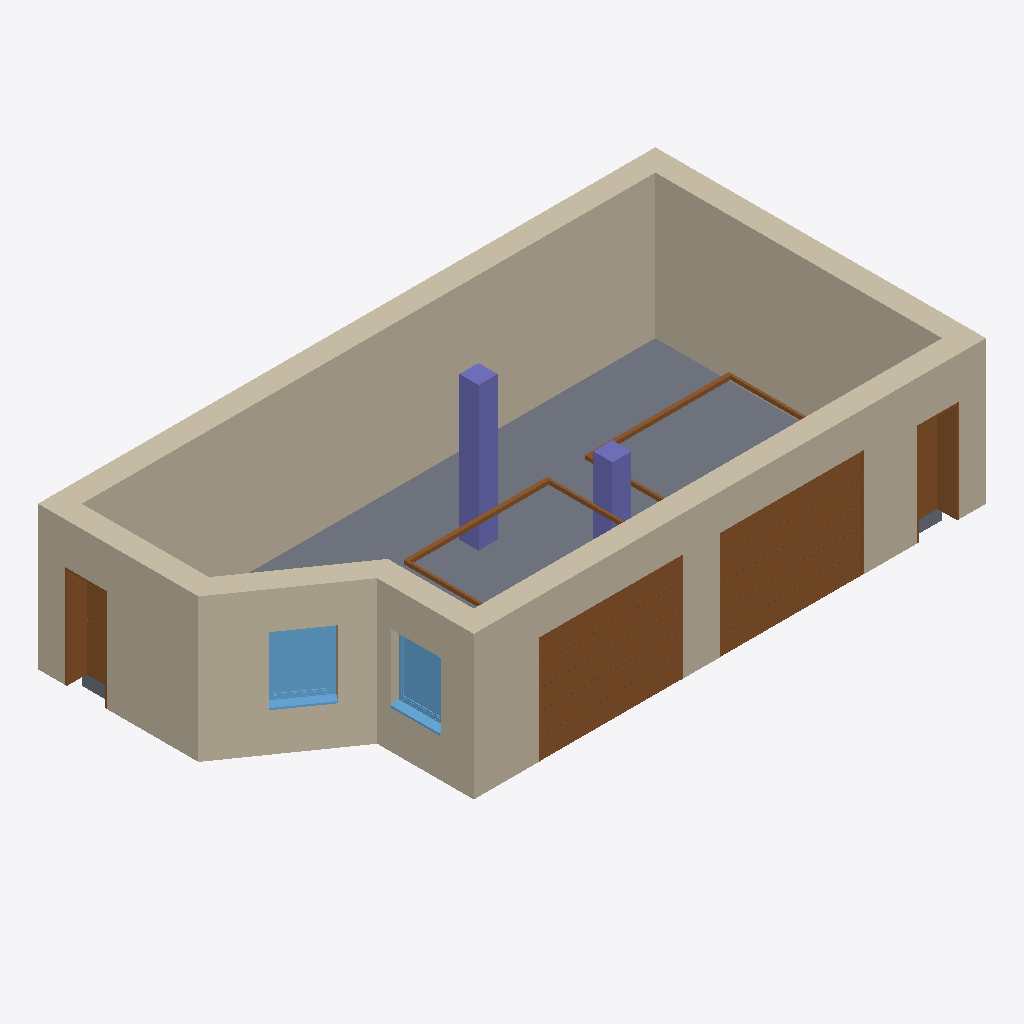
Isometric view of an IFC building model (IFC-SPF (STEP), schema IFC4, length unit metre), seen from the south-west, elements coloured by IFC class: 6 walls (beige), 4 doors (brown), 2 columns (violet), 2 windows (light blue), 1 slab (grey).
Extent 12.9 m × 6.9 m × 3.3 m (x, y, z). Elements (15): 6 IfcWall, 4 IfcDoor, 2 IfcColumn, 2 IfcWindow, 1 IfcSlab.

HEADER;
FILE_DESCRIPTION(('ViewDefinition [ReferenceView_V1.2]','ExchangeRequirement [Architecture]'),'2;1');
FILE_NAME('2018_01','2022-05-10T14:00:41',(''),(''),'ODA IFC SDK 22.8','22.1.21.13 - Exporter 22.4.0.0 - Alternative Benutzeroberfläche 22.4.0.0','');
FILE_SCHEMA(('IFC4'));
ENDSEC;
DATA;
#94=IFCPROJECT('2aRmMLnOL5le6o8kR3yxZv',#20,'2018_01',$,$,'','Projekt  Status',(#87),#84);
#97=IFCSITE('2aRmMLnOL5le6o8kR3yxZx',#20,'Default',$,$,#96,$,$,.ELEMENT.,$,$,$,$,$);
#126=IFCWALL('1TGYFgbjfE2RneJrq9L8SI',#20,'Basiswand:Ziegel+WD hart 300+160:2474447',$,'Basiswand:Ziegel+WD hart 300+160',#121,#125,'2474447',.NOTDEFINED.);
#197=IFCWALL('1TGYFgbjfE2RneJrq9L8SA',#20,'Basiswand:Ziegel+WD hart 300+160:2474455',$,'Basiswand:Ziegel+WD hart 300+160',#192,#196,'2474455',.NOTDEFINED.);
#115=IFCSLAB('1TGYFgbjfE2RneJrq9L8Ol',#20,'Bodenplatte:STB 300:2474226',$,'Bodenplatte:STB 300',#99,#114,'2474226',.BASESLAB.);
#170=IFCWALL('1TGYFgbjfE2RneJrq9L8SE',#20,'Basiswand:Ziegel+WD hart 300+160:2474451',$,'Basiswand:Ziegel+WD hart 300+160',#165,#169,'2474451',.NOTDEFINED.);
#268=IFCWALL('1TGYFgbjfE2RneJrq9L8S2',#20,'Basiswand:Ziegel+WD hart 300+160:2474463',$,'Basiswand:Ziegel+WD hart 300+160',#263,#267,'2474463',.NOTDEFINED.);
#311=IFCWALL('1TGYFgbjfE2RneJrq9L8S_',#20,'Basiswand:Ziegel+WD hart 300+160:2474467',$,'Basiswand:Ziegel+WD hart 300+160',#306,#310,'2474467',.NOTDEFINED.);
#10701=IFCDOOR('1TGYFgbjfE2RneJrq9L8FX',#20,'TU Garage - Sektionaltor:ML - 3010 x 2250:2475324',$,'TU Garage - Sektionaltor:ML - 3010 x 2250',#11417,#10697,'2475324',2.4299999999999766,3.0100000000000127,.DOOR.,.ROLLINGUP.,$);
#10711=IFCDOOR('1TGYFgbjfE2RneJrq9L8EI',#20,'TU Garage - Sektionaltor:ML - 3010 x 2250:2475343',$,'TU Garage - Sektionaltor:ML - 3010 x 2250',#11448,#10707,'2475343',2.4299999999999766,3.0100000000000127,.DOOR.,.ROLLINGUP.,$);
#224=IFCWALL('1TGYFgbjfE2RneJrq9L8S6',#20,'Basiswand:Ziegel+WD hart 300+160:2474459',$,'Basiswand:Ziegel+WD hart 300+160',#219,#223,'2474459',.NOTDEFINED.);
#11358=IFCCOLUMN('0ZJT0MZtL4hgG7qOEYsJoL',#20,'STB Stütze - rechteckig:STB 400 x 400:2476283',$,'STB Stütze - rechteckig:STB 400 x 400',#11357,#11354,'2476283',.COLUMN.);
#636=IFCWINDOW('1TGYFgbjfE2RneJrq9L8Jf',#20,'FE 1 tlg - DrehKipp:1100 x 1400:2474548',$,'FE 1 tlg - DrehKipp:1100 x 1400',#11528,#631,'2474548',2.2500000000000044,1.1000000000000014,.WINDOW.,.NOTDEFINED.,$);
#1206=IFCDOOR('1TGYFgbjfE2RneJrq9L8JY',#20,'TU DF 1 - Rahmenstock flächenbündig:ML - 885 x 2135:2474559',$,'TU DF 1 - Rahmenstock flächenbündig:ML - 885 x 2135',#11543,#1202,'2474559',2.3149999999999964,0.8850000000000002,.DOOR.,.SINGLE_SWING_RIGHT.,$);
#11324=IFCDOOR('1TGYFgbjfE2RneJrq9L85w',#20,'TU DF 1 - Rahmenstock Notausgang und Fluchttuere:EN 179 - DL - 800 x 2000 - EI 30:2475943',$,'TU DF 1 - Rahmenstock Notausgang und Fluchttuere:EN 179 - DL - 800 x 2000 - EI 30',#11464,#11320,'2475943',2.3149999999999964,0.8899999999999991,.DOOR.,.SINGLE_SWING_RIGHT.,$);
#623=IFCWINDOW('1TGYFgbjfE2RneJrq9L8J3',#20,'FE 1 tlg - DrehKipp:1100 x 1400:2474526',$,'FE 1 tlg - DrehKipp:1100 x 1400',#11495,#619,'2474526',2.2500000000000044,1.1000000000000014,.WINDOW.,.NOTDEFINED.,$);
#11351=IFCCOLUMN('0ZJT0MZtL4hgG7qOEYsJnP',#20,'STB Stütze - rechteckig:STB 400 x 400:2476087',$,'STB Stütze - rechteckig:STB 400 x 400',#11350,#11347,'2476087',.COLUMN.);
ENDSEC;